Run: headless pygame with SDL's dummy video driver; simulated clock (each Clock.tick advances the game by its frame time, no real sleeping); random seed 0; keys injected as events and as key.get_pressed() state; no mouse input.
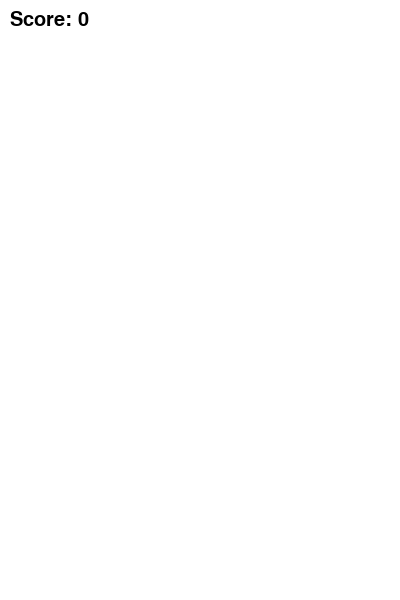
Frame 1 of 1 · flips 1–60 · no input (game ended)

The pygame program that drew these frames:

import pygame
import random

# Initialize Pygame
pygame.init()

# Set up display
width, height = 400, 600
screen = pygame.display.set_mode((width, height))
pygame.display.set_caption("Flappy Bird Clone")

# Define colors
WHITE = (255, 255, 255)
BLACK = (0, 0, 0)
GREEN = (0, 255, 0)

# Load images
bird_image = pygame.Surface((34, 24))
bird_image.fill((255, 255, 0))  # Yellow bird
pipe_image = pygame.Surface((52, height))
pipe_image.fill((0, 255, 0))  # Green pipes

# Game variables
bird_x = 50
bird_y = height // 2
bird_velocity = 0
gravity = 0.5
flap_strength = -10
pipes = []
pipe_gap = 150
pipe_frequency = 1500  # milliseconds
score = 0
clock = pygame.time.Clock()
font = pygame.font.SysFont("Arial", 30)

# Function to create pipes
def create_pipe():
    height_top = random.randint(50, height - pipe_gap - 50)
    height_bottom = height - height_top - pipe_gap
    pipes.append((width, height_top, height_bottom))

# Game loop control
running = True
pygame.time.set_timer(pygame.USEREVENT, pipe_frequency)

while running:
    for event in pygame.event.get():
        if event.type == pygame.QUIT:
            running = False
        if event.type == pygame.USEREVENT:
            create_pipe()
        if event.type == pygame.KEYDOWN:
            if event.key == pygame.K_SPACE:
                bird_velocity = flap_strength

    # Update bird position
    bird_velocity += gravity
    bird_y += bird_velocity

    # Move pipes
    for i in range(len(pipes)):
        pipes[i] = (pipes[i][0] - 5, pipes[i][1], pipes[i][2])

    # Remove off-screen pipes
    pipes = [pipe for pipe in pipes if pipe[0] > -52]

    # Check for collisions
    for pipe in pipes:
        if (bird_x + 34 > pipe[0] and bird_x < pipe[0] + 52):
            if bird_y < pipe[1] or bird_y + 24 > height - pipe[2]:
                running = False

    # Check if bird hits the ground or goes off-screen
    if bird_y > height or bird_y < 0:
        running = False

    # Update score
    for pipe in pipes:
        if pipe[0] + 52 < bird_x and not pipe[0] + 52 in [p[0] for p in pipes]:
            score += 1

    # Fill the screen with white
    screen.fill(WHITE)

    # Draw pipes
    for pipe in pipes:
        screen.blit(pipe_image, (pipe[0], 0), (0, 0, 52, pipe[1]))  # Top pipe
        screen.blit(pipe_image, (pipe[0], height - pipe[2]), (0, 0, 52, pipe[2]))  # Bottom pipe

    # Draw bird
    screen.blit(bird_image, (bird_x, bird_y))

    # Draw score
    score_text = font.render(f'Score: {score}', True, BLACK)
    screen.blit(score_text, (10, 10))

    # Update the display
    pygame.display.flip()

    # Frame rate
    clock.tick(60)

# Quit Pygame
pygame.quit()
